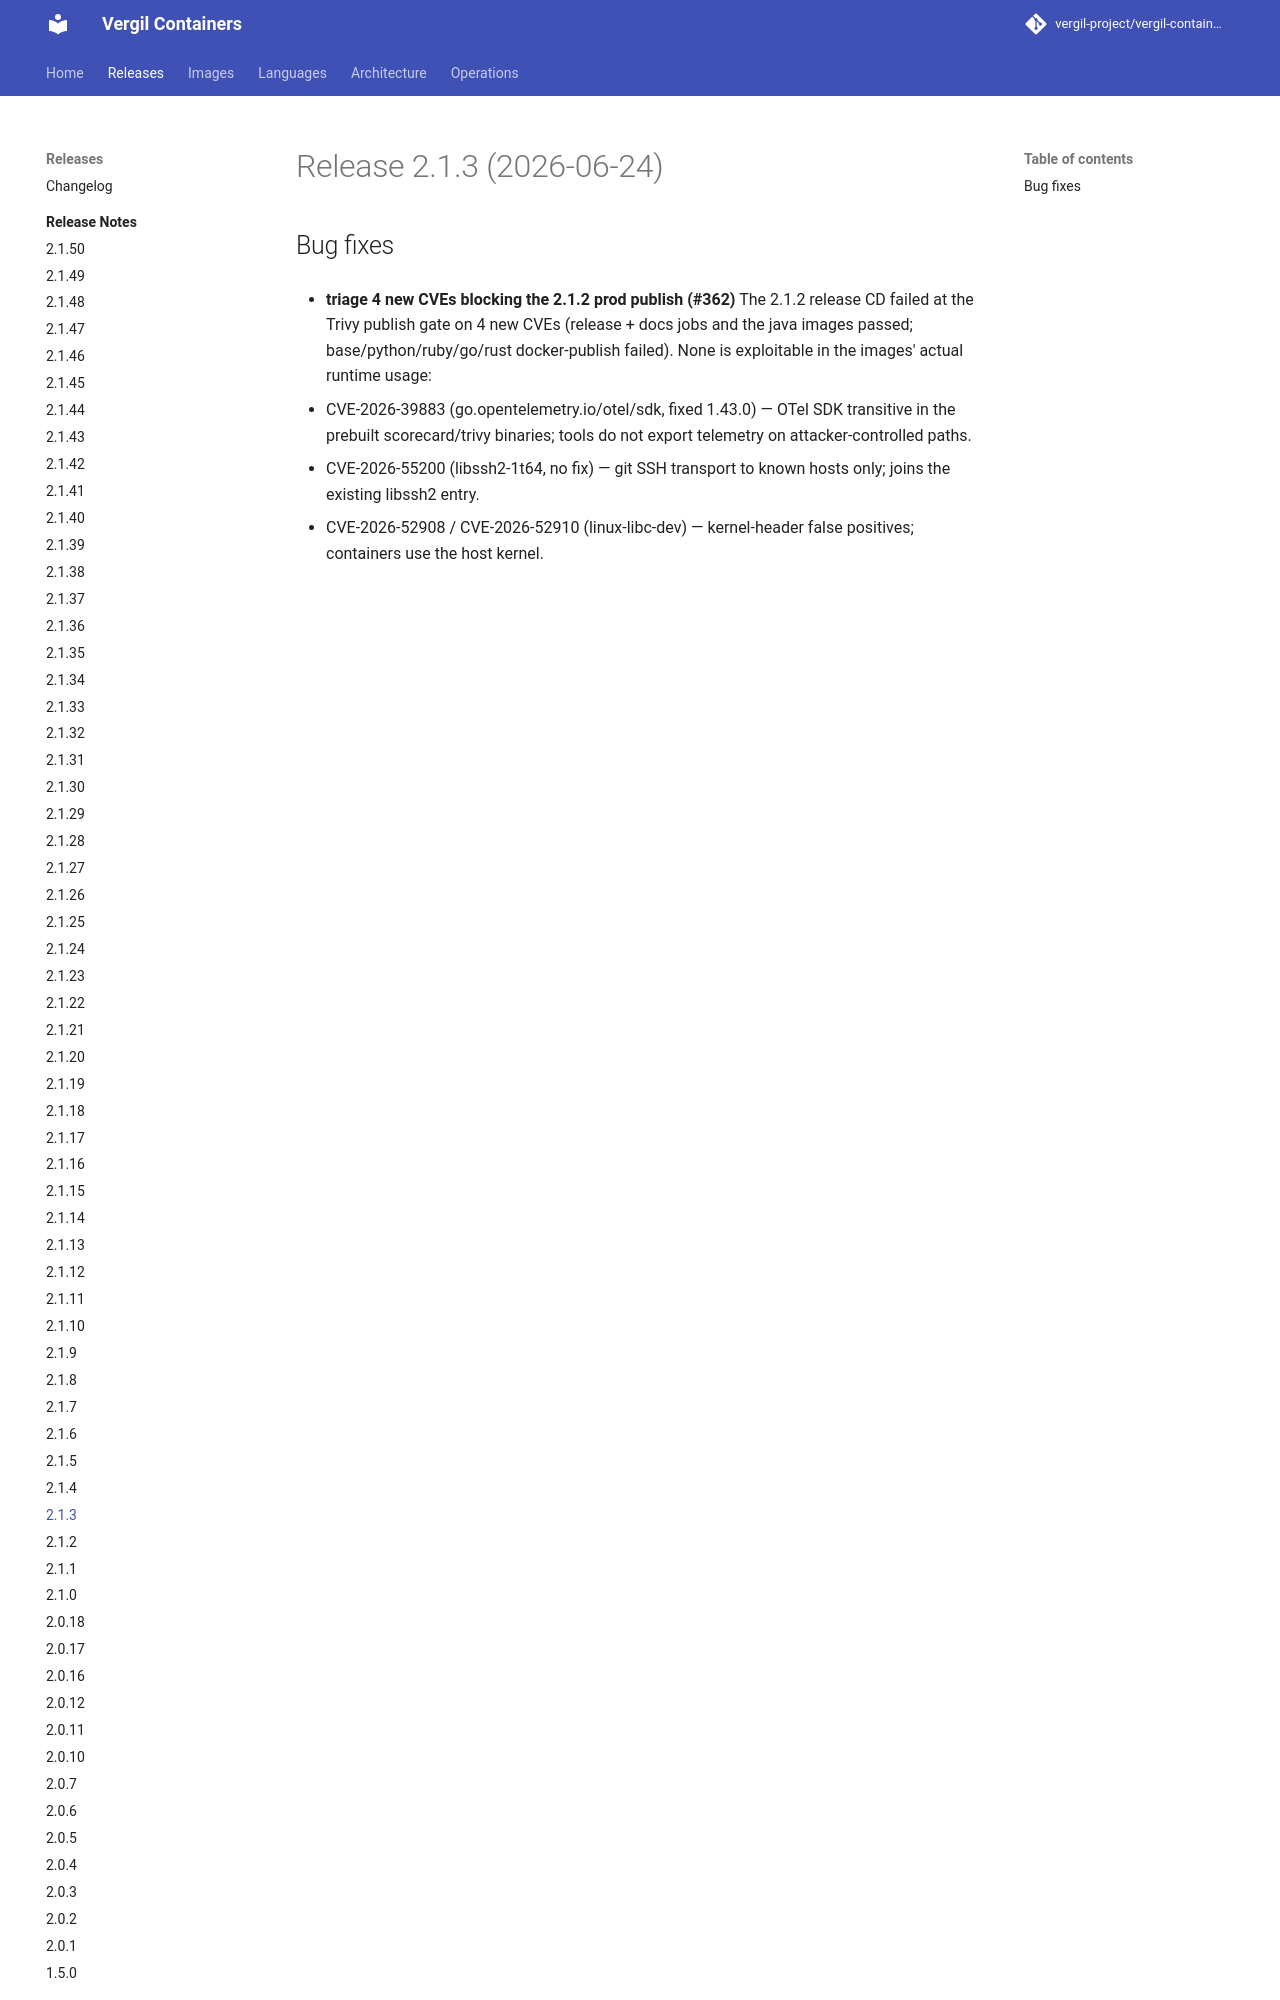

repository: vergil-project/vergil-containers · page: dev/releases/v2.1.3/index.html · generator: mkdocs


# Release 2.1.3 (2026-06-24)

## Bug fixes

- **triage 4 new CVEs blocking the 2.1.2 prod publish (#362)**
The 2.1.2 release CD failed at the Trivy publish gate on 4 new CVEs (release + docs jobs and the java images passed; base/python/ruby/go/rust docker-publish failed). None is exploitable in the images' actual runtime usage:
